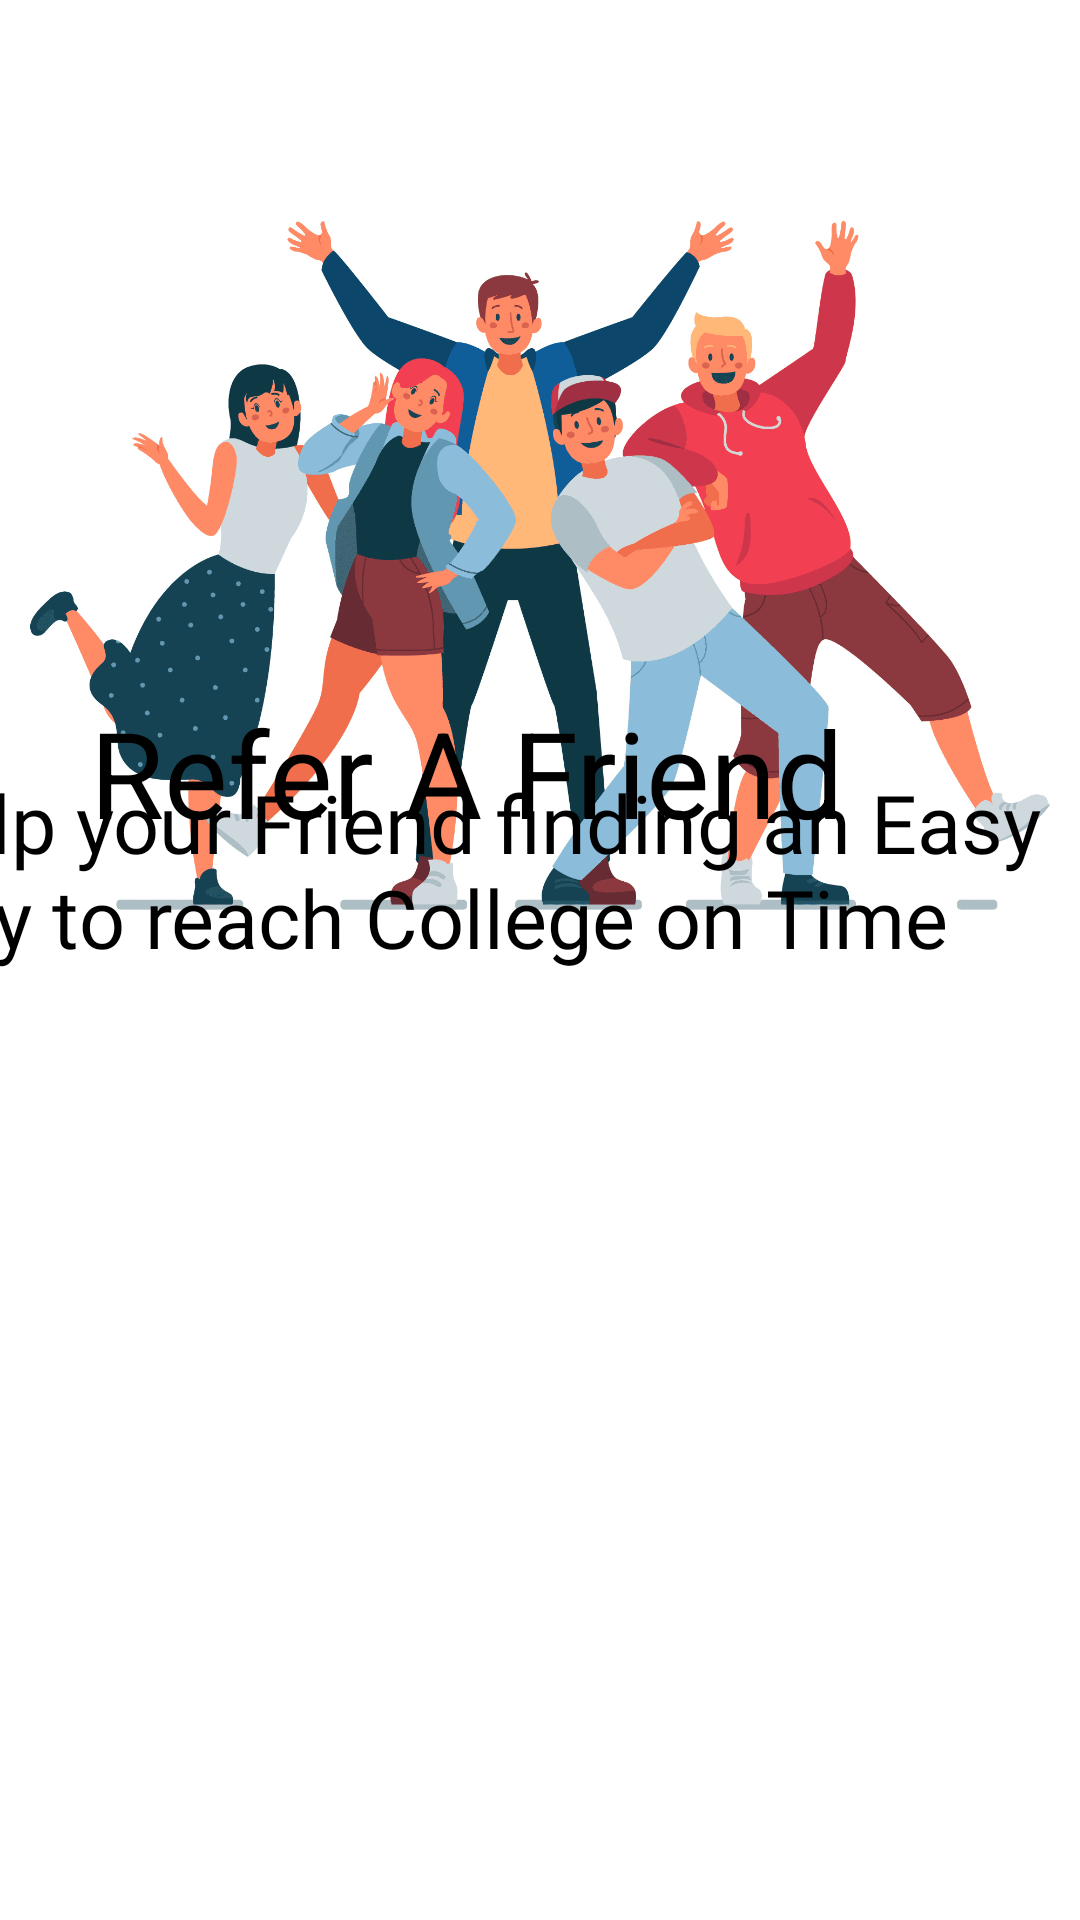

Reconstruct the res/layout file that produces this screen, plus the resources it refers to.
<!-- AndroidManifest.xml: application theme Theme.W8 -->
<!-- res/layout/activity_share.xml -->
<?xml version="1.0" encoding="utf-8"?>
<androidx.constraintlayout.widget.ConstraintLayout xmlns:android="http://schemas.android.com/apk/res/android"
    xmlns:app="http://schemas.android.com/apk/res-auto"
    xmlns:tools="http://schemas.android.com/tools"
    android:layout_width="match_parent"
    android:layout_height="match_parent"
    android:background="@color/white"
    android:orientation="vertical"
    tools:context=".Share">

    <ImageView
        android:id="@+id/shares"

        android:layout_width="match_parent"
        android:layout_height="374dp"
        app:layout_constraintBottom_toBottomOf="parent"
        app:layout_constraintEnd_toEndOf="parent"
        app:layout_constraintHorizontal_bias="0.0"
        app:layout_constraintStart_toStartOf="parent"
        app:layout_constraintTop_toTopOf="parent"
        app:layout_constraintVertical_bias="0.0"
        app:srcCompat="@drawable/shares" />

    <TextView
        android:id="@+id/textView7"
        android:layout_width="397dp"
        android:layout_height="143dp"


        android:fontFamily="@font/light"
        android:text="Help your Friend finding an Easy way to reach College on Time"
        android:textColor="@color/black"
        android:textSize="27sp"
        app:layout_constraintBottom_toBottomOf="parent"
        app:layout_constraintEnd_toEndOf="parent"
        app:layout_constraintHorizontal_bias="1.0"
        app:layout_constraintStart_toStartOf="parent"
        app:layout_constraintTop_toTopOf="parent"
        app:layout_constraintVertical_bias="0.515" />

    <com.google.android.material.button.MaterialButton
        android:id="@+id/share"
        android:layout_width="214dp"
        android:layout_height="64dp"
        android:layout_gravity="center_horizontal"
        android:layout_marginTop="212dp"
        android:layout_marginBottom="76dp"
        android:clickable="true"
        android:fontFamily="@font/medium"
        android:gravity="center"
        android:shadowColor="@color/black"
        android:text="@string/share"


        android:textAllCaps="true"
        android:textColor="@color/white"
        android:textSize="20sp"
        android:textStyle="bold"
        app:cornerRadius="10dp"
        app:layout_constraintBottom_toBottomOf="parent"
        app:layout_constraintEnd_toEndOf="parent"
        app:layout_constraintHorizontal_bias="0.497"
        app:layout_constraintStart_toStartOf="parent"
        app:layout_constraintTop_toBottomOf="@+id/textView7"
        app:layout_constraintVertical_bias="0.206"
        app:strokeColor="@color/white"
        app:strokeWidth="3dp"
        tools:ignore="UnknownId"
        android:focusable="true" />

    <TextView
        android:id="@+id/textView6"
        android:layout_width="match_parent"
        android:layout_height="wrap_content"
        android:layout_marginLeft="30dp"


        android:text="@string/refer_a_friend"
        android:textColor="@color/black"
        android:textSize="40sp"
        app:layout_constraintBottom_toBottomOf="parent"
        app:layout_constraintEnd_toEndOf="parent"
        app:layout_constraintStart_toStartOf="parent"
        app:layout_constraintTop_toTopOf="parent"
        app:layout_constraintVertical_bias="0.393"
        android:layout_marginStart="30dp" />

</androidx.constraintlayout.widget.ConstraintLayout>
<!-- resources referenced by this layout -->
<resources>
  <color name="black">#FF000000</color>
  <color name="white">#FFFFFFFF</color>
  <!-- drawable shares: png bitmap (drawable-xxhdpi, 84719 bytes) -->
  <string name="refer_a_friend">Refer A Friend</string>
  <string name="share">Share</string>
  <style name="Theme.W8" parent="Theme.MaterialComponents.DayNight.NoActionBar">
  
          
          <item name="colorPrimary">#03A9F4</item>
          <item name="colorPrimaryVariant">#03A9F4</item>
          <item name="colorOnPrimary">#03A9F4</item>
          
          <item name="colorSecondary">#03A9F4</item>
          <item name="colorSecondaryVariant">#03A9F4</item>
          <item name="statusBarBackground">@color/maincolor</item>
          <item name="statusBarForeground">@color/maincolor</item>
          <item name="colorOnSecondary">#03A9F4</item>
  
  
          
  
          
      </style>
  <color name="maincolor">#03A9F4 </color>
</resources>
